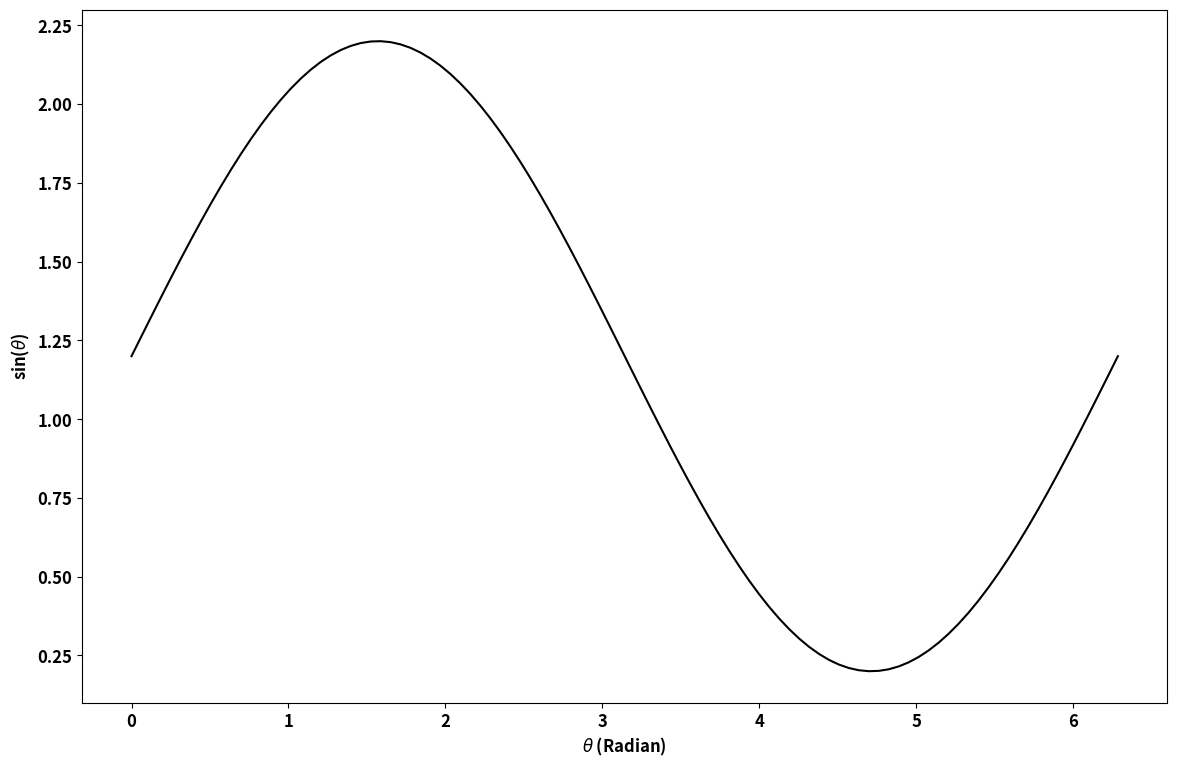

Python code for this plot: (Note: this script raises an exception after producing the figure.)
#!/usr/bin/env python3
# -*- coding: utf-8 -*-

# Program: first_derivative.py
# [redacted]

# Date: 2024.01.17

# Objective(s):
#   To demonstrate the physical meaning of first derivative.

# import required packages
import numpy as np
import matplotlib.pyplot as plt

# define domain and compute the range
x = np.linspace(0, 2*np.pi, 100)
y = np.sin(x) + 1.2

# take two points on x-axis and compute corresponding y-axis values
x1 = 2.5
x2 = x1 + 1.0E-6
y1 = np.sin(x1) + 1.2
y2 = np.sin(x2) + 1.2

# print the points (x1, y1) and (x2, y2)
print(f'(x1, y1) = ({x1:.12f}, {y1:.12f})')
print(f'(x2, y2) = ({x2:.12f}, {y2:.12f})')

# compute the slope and print it
m1 = (y2 - y1)/(x2 - x1)
print(f'Slope = m = {m1:.4f}')

# compute and print y-intercept
c1 = y1 - m1*x1 - 1.2
print(f'y-intercept = c = {c1:.4f}\n')

# print the equation of line (tangent to the curve)
xl1 = 1.5
xh1 = 3.5
yl1 = m1*xl1 + c1 + 1.2
yh1 = m1*xh1 + c1 + 1.2

fig = plt.figure(figsize=(14,9))
plt.plot(x, y, '-k')
plt.xticks(size=12, weight='bold')
plt.yticks(size=12, weight='bold')
plt.xlabel('$\\theta$ (Radian)', size=12, weight='bold')
plt.ylabel('sin($\\theta$)', size=12, weight='bold')
plt.show()

ent = input(f'Press enter to plot the first point ({x1:.12f},{y1:.12f})')
fig = plt.figure(figsize=(14,9))
plt.plot(x, y, '-k')
plt.scatter(x1, y1, s=20, c='r')
plt.xticks(size=12, weight='bold')
plt.yticks(size=12, weight='bold')
plt.xlabel('$\\theta$ (Radian)', size=12, weight='bold')
plt.ylabel('sin($\\theta$)', size=12, weight='bold')
plt.show()

ent = input(f'Press enter to plot the second point ({x2:.12f},{y2:.12f})')
fig = plt.figure(figsize=(14,9))
plt.plot(x, y, '-k')
plt.scatter(x1, y1, s=20, c='r')
plt.scatter(x2, y2, s=20, c='g')
plt.xticks(size=12, weight='bold')
plt.yticks(size=12, weight='bold')
plt.xlabel('$\\theta$ (Radian)', size=12, weight='bold')
plt.ylabel('sin($\\theta$)', size=12, weight='bold')
plt.show()

ent = input(f'Press enter to plot the line through the points ({x1:.12f},{y1:.12f}) and ({x2:.12f},{y2:.12f})')
fig = plt.figure(figsize=(14,9))
plt.plot(x, y, '-k')
plt.scatter(x1, y1, s=20, c='r')
plt.scatter(x2, y2, s=20, c='g')
plt.plot([xl1, xh1], [yl1, yh1], '-b')
plt.xticks(size=12, weight='bold')
plt.yticks(size=12, weight='bold')
plt.xlabel('$\\theta$ (Radian)', size=12, weight='bold')
plt.ylabel('sin($\\theta$)', size=12, weight='bold')
plt.show()

# take two points on x-axis and compute corresponding y-axis values
x3 = 5.5
x4 = x3 + 1.0E-6
y3 = np.sin(x3) + 1.2
y4 = np.sin(x4) + 1.2

# compute the slope and print it
m2 = (y4 - y3)/(x4 - x3)

# compute and print y-intercept
c2 = y3 - m2*x3 - 1.2

# print the equation of line (tangent to the curve)
xl2 = 4.5
xh2 = 6.5
yl2 = m2*xl2 + c2 + 1.2
yh2 = m2*xh2 + c2 + 1.2

ent = input(f'Press enter to plot the line through the points ({x3:.12f},{y3:.12f}) and ({x4:.12f},{y4:.12f})')
fig = plt.figure(figsize=(14,9))
plt.plot(x, y, '-k')
plt.scatter(x1, y1, s=20, c='r')
plt.scatter(x2, y2, s=20, c='g')
plt.plot([xl1, xh1], [yl1, yh1], '-b')
plt.scatter(x3, y3, s=20, c='r')
plt.scatter(x4, y4, s=20, c='g')
plt.plot([xl2, xh2], [yl2, yh2], '-b')
plt.xticks(size=12, weight='bold')
plt.yticks(size=12, weight='bold')
plt.xlabel('$\\theta$ (Radian)', size=12, weight='bold')
plt.ylabel('sin($\\theta$)', size=12, weight='bold')
plt.show()
